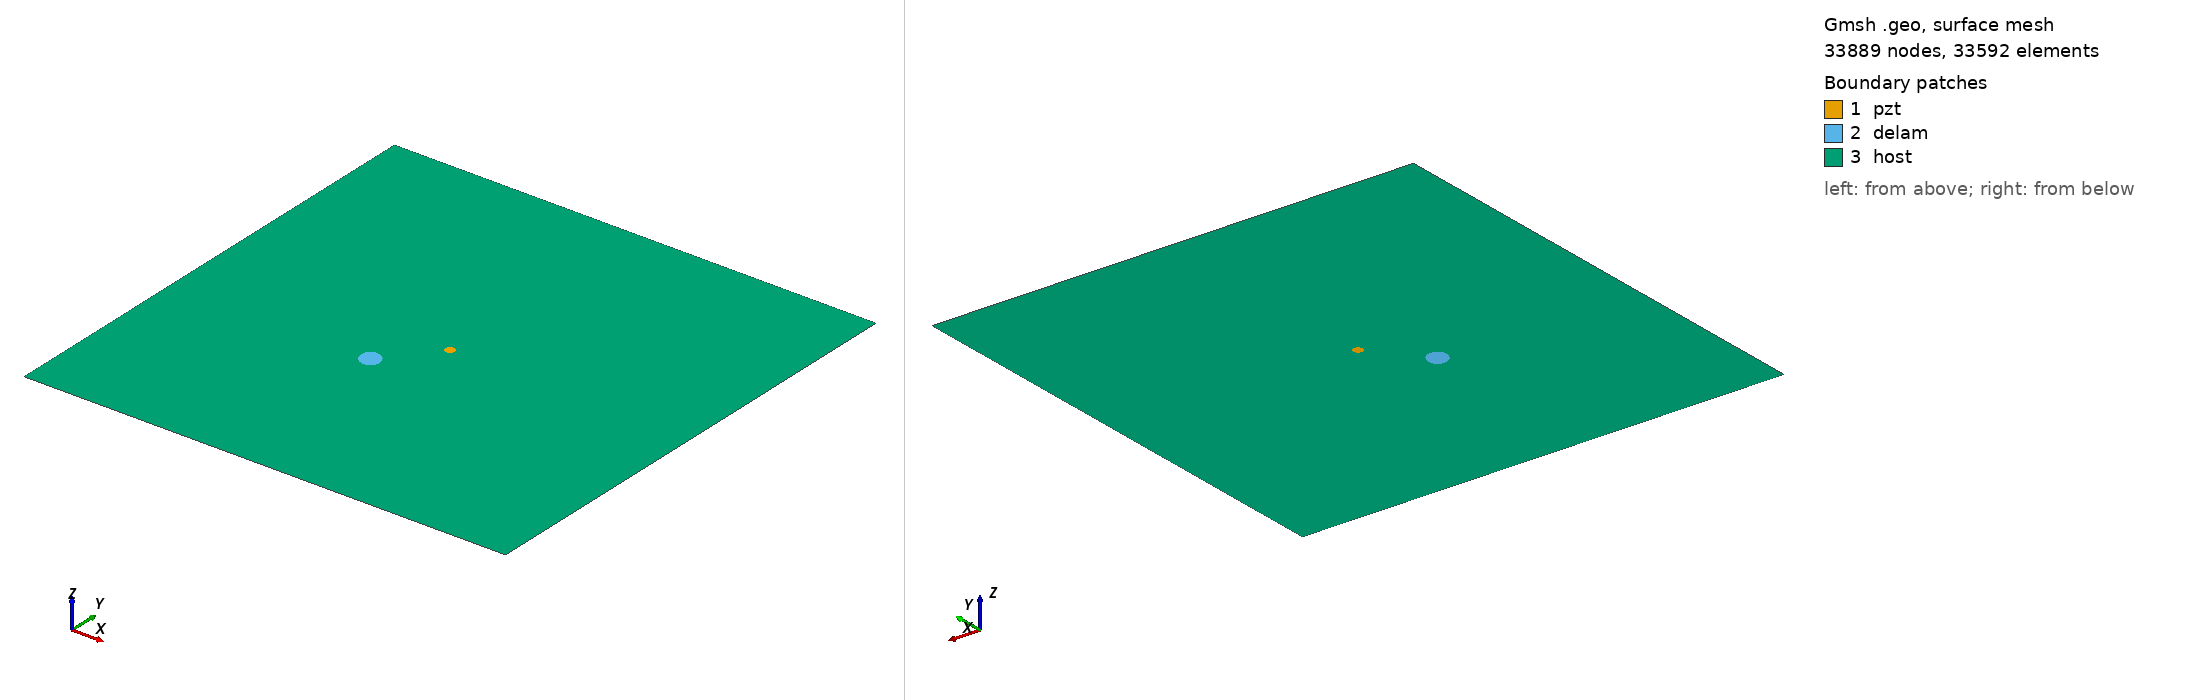

Gmsh geometry script, surface-meshed: 33889 nodes, 33592 surface elements. Boundary patches (legend numbers): 1 pzt, 2 delam, 3 host. Left view from above one corner, right view from below the opposite corner. Legend entries are the model's physical surfaces. The drawing asked Gmsh for element sizes between 1% and 20% of the model's largest extent; the script's own settings can give other sizes.

=== m1_rand_single_delam_310.geo (drawn) ===
SetFactory("OpenCASCADE");
L=0.500000; 
W=0.500000; 
a=0.011509; 
b=0.010020; 
x=0.207017; 
y=0.198450; 
alpha=0.704223 *Pi; 
r=0.005000; 
xpzt=0.250000; 
ypzt=0.250000; 
//+
Point(1) = {0, 0, 0, 1.0};
//+
Point(2) = {L, 0, 0, 1.0};
//+
Point(3) = {L, W, 0, 1.0};
//+
Point(4) = {0, W, 0, 1.0};
//+
Line(1) = {1, 2};
//+
Line(2) = {2, 3};
//+
Line(3) = {3, 4};
//+
Line(4) = {4, 1};
//+
Circle(5) = {xpzt, ypzt, -0, r, 0, 2*Pi};
//+
Ellipse(6) = {x, y, -0, a, b, 0, 2*Pi};
//+
Rotate {{0, 0, 1}, {x, y, 0}, alpha} {
  Curve{6}; 
}
//+
Curve Loop(1) = {4, 1, 2, 3};
//+
Curve Loop(2) = {6};
//+
Curve Loop(3) = {5};
//+
Curve Loop(4) = {6};
//+
Curve Loop(5) = {5};
//+
Plane Surface(1) = {5};
//+
Plane Surface(2) = {4};
//+
Plane Surface(3) = {1, 2, 3};
//+
Point(9) = {xpzt, ypzt, 0, 1.0};
//+
Point{9} In Surface {1};// mesh node at centre of pzt
//+
Physical Surface("pzt") = {1};
//+
Physical Surface("delam") = {2};
//+
Physical Surface("host") = {3};

Mesh.Algorithm = 6; // Frontal
Mesh.CharacteristicLengthFactor = 0.068000;
Mesh.CharacteristicLengthMin = 0.001000;
Mesh.CharacteristicLengthMax = 0.200000;
Mesh.RecombineAll = 1; // Apply recombination algorithm
Mesh.SubdivisionAlgorithm = 1; // 1: all quadrangles
Mesh.Smoothing = 1;
